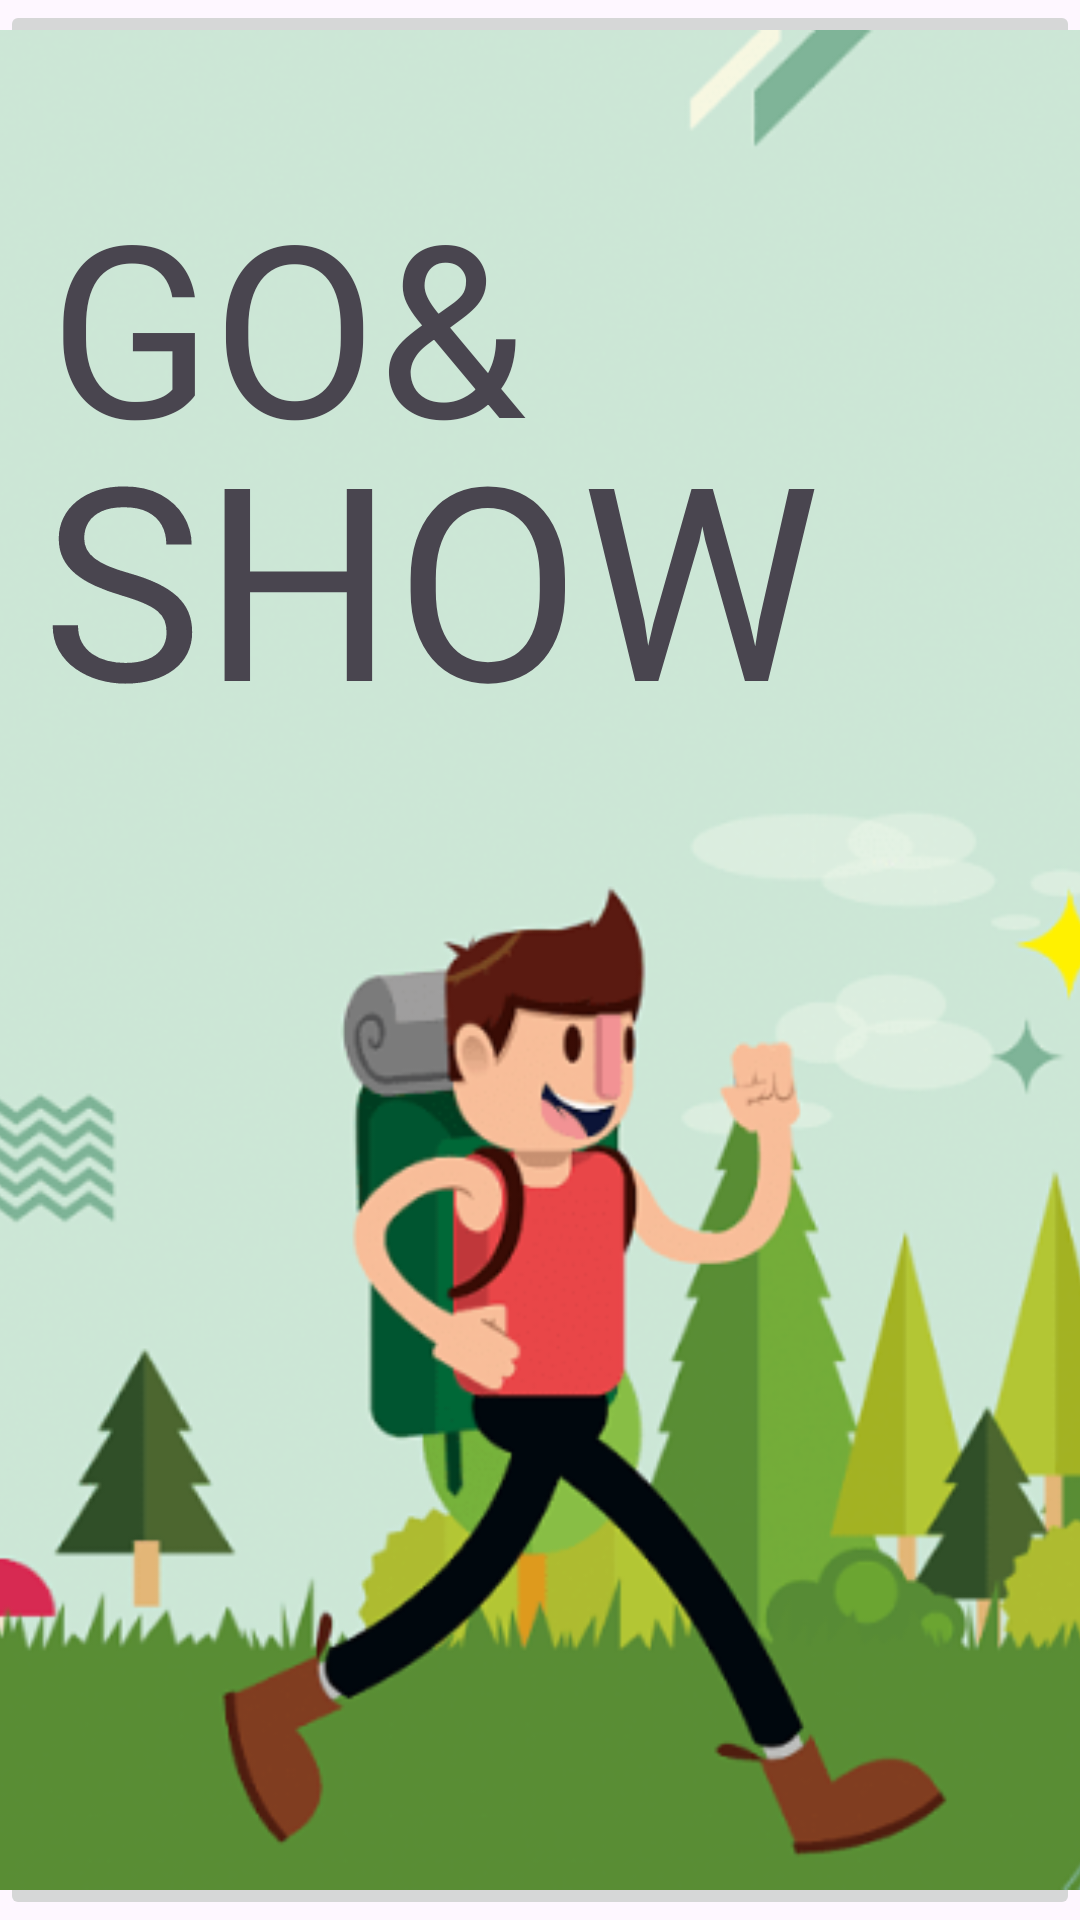

Layout XML and referenced resources for this Android screen:
<!-- AndroidManifest.xml: application theme Theme.GoAndShow -->
<!-- res/layout/activity_cover.xml -->
<?xml version="1.0" encoding="utf-8"?>
<androidx.constraintlayout.widget.ConstraintLayout xmlns:android="http://schemas.android.com/apk/res/android"
    xmlns:app="http://schemas.android.com/apk/res-auto"
    xmlns:tools="http://schemas.android.com/tools"
    android:layout_width="match_parent"
    android:layout_height="match_parent">

    <ImageButton
        android:id="@+id/coverImage"
        android:layout_width="match_parent"
        android:layout_height="match_parent"
        android:scaleType="centerCrop"
        android:src="@drawable/cover"
        android:contentDescription="Cover Image"
        app:layout_constraintBottom_toBottomOf="parent"
        app:layout_constraintEnd_toEndOf="parent"
        app:layout_constraintHorizontal_bias="0.0"
        app:layout_constraintStart_toStartOf="parent"
        app:layout_constraintTop_toTopOf="parent"
        app:layout_constraintVertical_bias="0.0" />

    <TextView
        android:id="@+id/textView"
        android:layout_width="298dp"
        android:layout_height="93dp"
        android:text="GO&amp;"
        android:textSize="80sp"
        app:layout_constraintBottom_toBottomOf="@+id/coverImage"
        app:layout_constraintEnd_toEndOf="parent"
        app:layout_constraintHorizontal_bias="0.265"
        app:layout_constraintStart_toStartOf="parent"
        app:layout_constraintTop_toTopOf="parent"
        app:layout_constraintVertical_bias="0.1" />

    <TextView
        android:id="@+id/textView2"
        android:layout_width="310dp"
        android:layout_height="117dp"
        android:text="SHOW"
        android:textSize="90sp"
        app:layout_constraintBottom_toBottomOf="parent"
        app:layout_constraintEnd_toEndOf="parent"
        app:layout_constraintHorizontal_bias="0.278"
        app:layout_constraintStart_toStartOf="parent"
        app:layout_constraintTop_toTopOf="parent"
        app:layout_constraintVertical_bias="0.252" />

</androidx.constraintlayout.widget.ConstraintLayout>
<!-- resources referenced by this layout -->
<resources>
  <!-- drawable cover: png bitmap (drawable, 160734 bytes) -->
  <style name="Theme.GoAndShow" parent="Base.Theme.GoAndShow" />
  <style name="Base.Theme.GoAndShow" parent="Theme.Material3.DayNight.NoActionBar">
          
          
      </style>
</resources>
